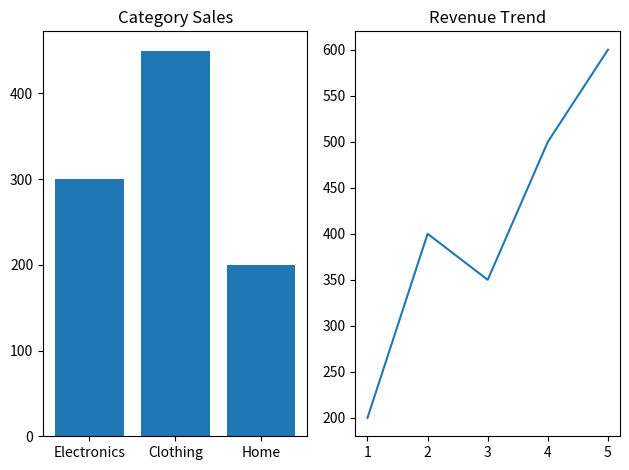

The matplotlib source for this figure:
import matplotlib.pyplot as plt
categories = ['Electronics', 'Clothing', 'Home']
sales = [300, 450, 200]
trend_months = [1, 2, 3, 4, 5]
trend_values = [200, 400, 350, 500, 600]
plt.subplot(1, 2, 1)
plt.bar(categories, sales)
plt.title("Category Sales")
plt.subplot(1, 2, 2)
plt.plot(trend_months, trend_values)
plt.title("Revenue Trend")
plt.tight_layout()
plt.show()
